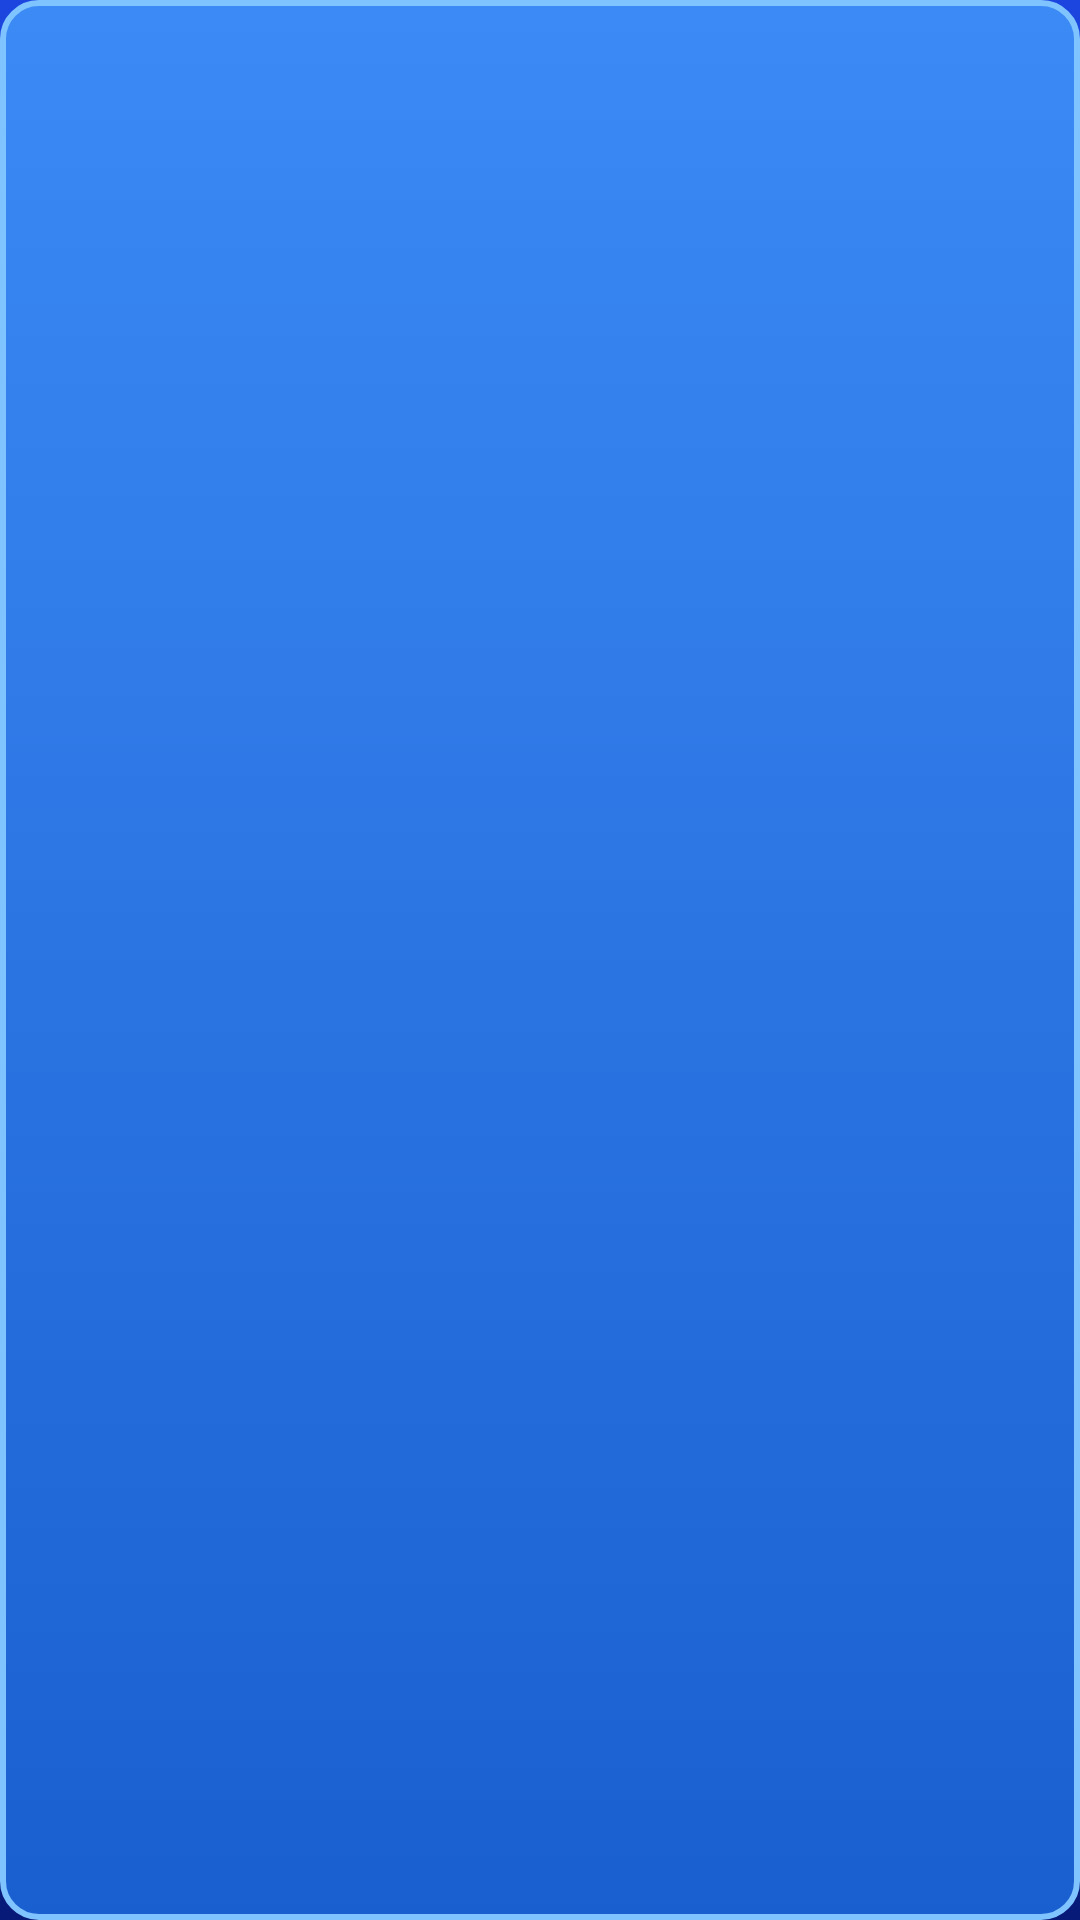

This screen was rendered from an Android layout file. Write that file and the resources it references.
<!-- AndroidManifest.xml: application theme Theme.TvLauncher -->
<!-- res/layout/view_dock_item.xml -->
<?xml version="1.0" encoding="utf-8"?>
<LinearLayout xmlns:android="http://schemas.android.com/apk/res/android"
    android:id="@+id/dock_item"
    android:layout_width="@dimen/dock_width"
    android:layout_height="@dimen/dock_height"
    android:background="@drawable/bg_dock_item"
    android:clickable="true"
    android:focusable="true"
    android:gravity="center_horizontal"
    android:orientation="vertical"
    android:paddingTop="16dp">

    <ImageView
        android:id="@+id/dock_icon"
        android:layout_width="@dimen/dock_icon_size"
        android:layout_height="@dimen/dock_icon_size"
        android:contentDescription="@string/app_name" />

    <TextView
        android:id="@+id/dock_title"
        style="@style/DockTitle"
        android:layout_width="match_parent"
        android:layout_height="wrap_content"
        android:layout_marginTop="8dp"
        android:layout_marginStart="6dp"
        android:layout_marginEnd="6dp"
        android:gravity="center_horizontal" />
</LinearLayout>
<!-- resources referenced by this layout -->
<resources>
  <dimen name="dock_height">104dp</dimen>
  <dimen name="dock_icon_size">40dp</dimen>
  <dimen name="dock_width">150dp</dimen>
  <!-- drawable bg_dock_item (drawable) -->
  <?xml version="1.0" encoding="utf-8"?>
  <selector xmlns:android="http://schemas.android.com/apk/res/android">
  
      <item android:state_pressed="true">
          <shape android:shape="rectangle">
              <corners android:radius="@dimen/dock_radius" />
              <gradient
                  android:angle="270"
                  android:endColor="@color/dock_bottom"
                  android:startColor="@color/dock_top" />
              <stroke
                  android:width="4dp"
                  android:color="@color/dock_stroke_focus" />
          </shape>
      </item>
  
      <item android:state_focused="true">
          <shape android:shape="rectangle">
              <corners android:radius="@dimen/dock_radius" />
              <gradient
                  android:angle="270"
                  android:endColor="@color/dock_bottom"
                  android:startColor="@color/dock_top" />
              <stroke
                  android:width="4dp"
                  android:color="@color/dock_stroke_focus" />
          </shape>
      </item>
  
      <item>
          <shape android:shape="rectangle">
              <corners android:radius="@dimen/dock_radius" />
              <gradient
                  android:angle="270"
                  android:endColor="@color/dock_bottom"
                  android:startColor="@color/dock_top" />
              <stroke
                  android:width="2dp"
                  android:color="@color/dock_stroke" />
          </shape>
      </item>
  </selector>
  <string name="app_name">Android TV</string>
  <style name="DockTitle">
          <item name="android:textColor">@color/dock_text</item>
          <item name="android:textSize">@dimen/dock_text_size</item>
          <item name="android:singleLine">true</item>
          <item name="android:ellipsize">end</item>
          <item name="android:includeFontPadding">false</item>
      </style>
  <style name="Theme.TvLauncher" parent="Theme.AppCompat.NoActionBar">
          <item name="android:windowBackground">@drawable/bg_screen</item>
          <item name="android:textColorPrimary">@color/text_primary</item>
          <item name="android:textColorSecondary">@color/text_secondary</item>
          <item name="android:windowNoTitle">true</item>
      </style>
  <dimen name="dock_radius">12dp</dimen>
  <color name="dock_bottom">#FF1A5FD0</color>
  <color name="dock_top">#FF3B8AF5</color>
  <color name="dock_stroke_focus">#FFFFFFFF</color>
  <color name="dock_stroke">#FF7FC4FF</color>
  <color name="dock_text">#FFEAF3FF</color>
  <dimen name="dock_text_size">15sp</dimen>
  <!-- drawable bg_screen (drawable) -->
  <?xml version="1.0" encoding="utf-8"?>
  <shape xmlns:android="http://schemas.android.com/apk/res/android"
      android:shape="rectangle">
      <gradient
          android:angle="270"
          android:centerColor="@color/bg_blue_mid"
          android:endColor="@color/bg_blue_bottom"
          android:startColor="@color/bg_blue_top"
          android:type="linear" />
  </shape>
  <color name="text_primary">#FFFFFFFF</color>
  <color name="text_secondary">#FFB9CDF5</color>
  <color name="bg_blue_mid">#FF1233B8</color>
  <color name="bg_blue_bottom">#FF081A78</color>
  <color name="bg_blue_top">#FF1B45DE</color>
</resources>
